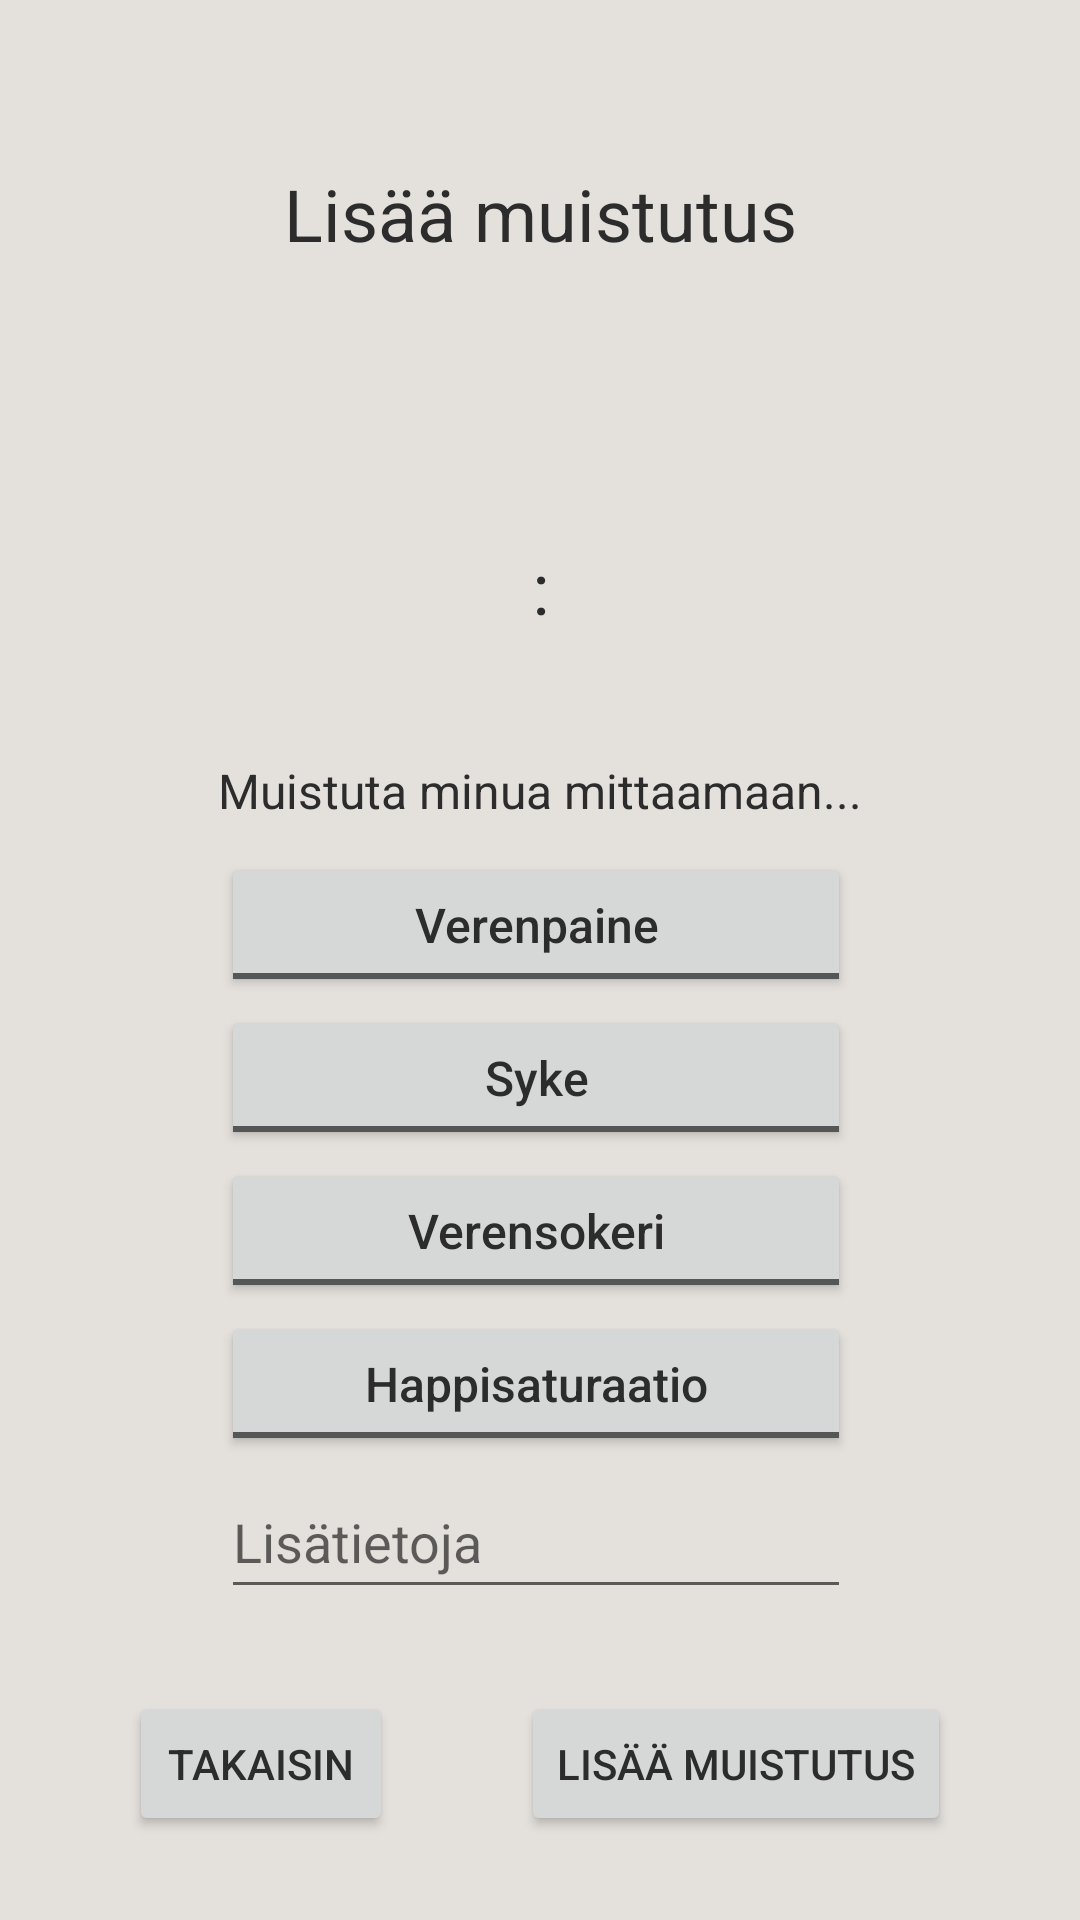

Write the Android layout XML for this screen, with the resource values it uses.
<!-- AndroidManifest.xml: application theme Theme.TsekkaaArvosi -->
<!-- res/layout/activity_lisaa_muistutus.xml -->
<?xml version="1.0" encoding="utf-8"?>
<androidx.constraintlayout.widget.ConstraintLayout xmlns:android="http://schemas.android.com/apk/res/android"
    xmlns:app="http://schemas.android.com/apk/res-auto"
    xmlns:tools="http://schemas.android.com/tools"
    android:layout_width="match_parent"
    android:layout_height="match_parent"
    tools:context=".LisaaMuistutusActivity">

    <TextView
        android:id="@+id/muistutusOtsikko"
        android:layout_width="wrap_content"
        android:layout_height="wrap_content"
        android:text="Lisää muistutus"
        android:textSize="24sp"
        app:layout_constraintBottom_toTopOf="@+id/pvmContainer"
        app:layout_constraintEnd_toEndOf="parent"
        app:layout_constraintHorizontal_bias="0.5"
        app:layout_constraintStart_toStartOf="parent"
        app:layout_constraintTop_toTopOf="parent"
        app:layout_constraintVertical_bias="0.6"
        app:layout_constraintVertical_chainStyle="spread" />

    <TextView
        android:id="@+id/textView4"
        android:layout_width="wrap_content"
        android:layout_height="wrap_content"
        android:layout_marginTop="20dp"
        android:layout_marginBottom="10dp"
        android:text="Muistuta minua mittaamaan..."
        android:textSize="16sp"
        app:layout_constraintBottom_toTopOf="@+id/valinnatView"
        app:layout_constraintEnd_toEndOf="parent"
        app:layout_constraintHorizontal_bias="0.5"
        app:layout_constraintStart_toStartOf="parent"
        app:layout_constraintTop_toBottomOf="@+id/kelloContainer"
        app:layout_constraintVertical_chainStyle="packed" />

    <LinearLayout
        android:id="@+id/valinnatView"
        android:layout_width="wrap_content"
        android:layout_height="wrap_content"
        android:orientation="vertical"
        app:layout_constraintBottom_toBottomOf="parent"
        app:layout_constraintEnd_toEndOf="parent"
        app:layout_constraintHorizontal_bias="0.492"
        app:layout_constraintStart_toStartOf="parent"
        app:layout_constraintTop_toBottomOf="@+id/textView4">

        <ToggleButton
            android:id="@+id/verenpaineCheck"
            android:layout_width="match_parent"
            android:layout_height="wrap_content"
            android:layout_marginBottom="3dp"
            android:text="Verenpaine"
            android:textAllCaps="false"
            android:textOff="Verenpaine"
            android:textOn="Verenpaine"
            android:textSize="16sp"
            app:layout_constraintBottom_toTopOf="@+id/sykeCheck"
            app:layout_constraintTop_toBottomOf="@+id/muistutusOtsikko"
            app:layout_constraintVertical_chainStyle="packed"
            tools:layout_editor_absoluteX="127dp" />

        <ToggleButton
            android:id="@+id/sykeCheck"
            android:layout_width="match_parent"
            android:layout_height="wrap_content"
            android:layout_marginBottom="3dp"
            android:text="Syke"
            android:textAllCaps="false"
            android:textOff="Syke"
            android:textOn="Syke"
            android:textSize="16sp"

            app:layout_constraintBottom_toTopOf="@+id/verensokeriCheck"
            app:layout_constraintTop_toBottomOf="@+id/verenpaineCheck"
            tools:layout_editor_absoluteX="127dp" />

        <ToggleButton
            android:id="@+id/verensokeriCheck"
            android:layout_width="match_parent"
            android:layout_height="wrap_content"
            android:layout_marginBottom="3dp"
            android:text="Verensokeri"
            android:textAllCaps="false"
            android:textOff="Verensokeri"
            android:textOn="Verensokeri"
            android:textSize="16sp"
            app:layout_constraintBottom_toTopOf="@+id/happisaturaatioCheck"
            app:layout_constraintTop_toBottomOf="@+id/sykeCheck"
            tools:layout_editor_absoluteX="141dp" />

        <ToggleButton
            android:id="@+id/happisaturaatioCheck"
            android:layout_width="match_parent"
            android:layout_height="wrap_content"
            android:layout_marginBottom="3dp"
            android:text="Happisaturaatio"
            android:textAllCaps="false"
            android:textOff="Happisaturaatio"
            android:textOn="Happisaturaatio"
            android:textSize="16sp"
            app:layout_constraintBottom_toBottomOf="parent"
            app:layout_constraintTop_toBottomOf="@+id/verensokeriCheck"
            tools:layout_editor_absoluteX="144dp" />

        <EditText
            android:id="@+id/lisatiedotEdit"
            android:layout_width="wrap_content"
            android:layout_height="wrap_content"
            android:ems="10"
            android:hint="Lisätietoja"
            android:inputType="none"
            android:minHeight="48dp" />
    </LinearLayout>

    <Button
        android:id="@+id/lisaaButton"
        android:layout_width="wrap_content"
        android:layout_height="wrap_content"
        android:onClick="lisaaMuistutus"
        android:text="Lisää muistutus"
        app:layout_constraintBottom_toBottomOf="parent"
        app:layout_constraintEnd_toEndOf="parent"
        app:layout_constraintStart_toEndOf="@+id/takaisinButton"
        app:layout_constraintTop_toBottomOf="@+id/valinnatView" />

    <Button
        android:id="@+id/takaisinButton"
        android:layout_width="wrap_content"
        android:layout_height="wrap_content"
        android:onClick="backButtonPressed"
        android:text="Takaisin"
        app:layout_constraintBottom_toBottomOf="parent"
        app:layout_constraintEnd_toStartOf="@+id/lisaaButton"
        app:layout_constraintHorizontal_chainStyle="spread"
        app:layout_constraintStart_toStartOf="parent"
        app:layout_constraintTop_toBottomOf="@+id/valinnatView" />

    <LinearLayout
        android:id="@+id/pvmContainer"
        android:layout_width="wrap_content"
        android:layout_height="wrap_content"
        android:layout_marginTop="20dp"
        android:layout_marginBottom="20dp"
        android:textSize="24sp"
        app:layout_constraintBottom_toTopOf="@+id/kelloContainer"
        app:layout_constraintEnd_toEndOf="parent"
        app:layout_constraintStart_toStartOf="parent"
        app:layout_constraintTop_toTopOf="parent"
        app:layout_constraintVertical_chainStyle="packed">

        <TextView
            android:id="@+id/pvEdit"
            android:layout_width="wrap_content"
            android:layout_height="wrap_content"
            android:layout_weight="1"
            android:textAlignment="center"
            android:background="@drawable/rounded_corner"
            android:paddingLeft="@dimen/rounded_corner_padding"
            android:paddingRight="@dimen/rounded_corner_padding"
            android:textColor="@color/tausta_dark"
            android:textSize="24sp" />

        <TextView
            android:id="@+id/piste"
            android:layout_width="wrap_content"
            android:layout_height="wrap_content"
            android:layout_weight="1"
            android:text="  "
            android:textSize="24sp" />

        <TextView
            android:id="@+id/kkEdit"
            android:layout_width="wrap_content"
            android:layout_height="wrap_content"
            android:layout_weight="1"
            android:textAlignment="center"
            android:background="@drawable/rounded_corner"
            android:paddingLeft="@dimen/rounded_corner_padding"
            android:paddingRight="@dimen/rounded_corner_padding"
            android:textColor="@color/tausta_dark"
            android:textSize="24sp" />

        <TextView
            android:id="@+id/piste2"
            android:layout_width="wrap_content"
            android:layout_height="wrap_content"
            android:layout_weight="1"
            android:text="  "
            android:textColor="@color/tausta_dark"
            android:textSize="24sp" />

        <TextView
            android:id="@+id/vvEdit"
            android:layout_width="wrap_content"
            android:layout_height="wrap_content"
            android:layout_weight="1"
            android:textAlignment="center"
            android:background="@drawable/rounded_corner"
            android:paddingLeft="@dimen/rounded_corner_padding"
            android:paddingRight="@dimen/rounded_corner_padding"
            android:textColor="@color/tausta_dark"
            android:textSize="24sp" />
    </LinearLayout>

    <LinearLayout
        android:id="@+id/kelloContainer"
        android:layout_width="wrap_content"
        android:layout_height="wrap_content"
        android:layout_marginBottom="20dp"
        android:orientation="horizontal"
        app:layout_constraintBottom_toTopOf="@+id/textView4"
        app:layout_constraintEnd_toEndOf="parent"
        app:layout_constraintStart_toStartOf="parent"
        app:layout_constraintTop_toBottomOf="@+id/pvmContainer">

        <TextView
            android:id="@+id/hhEdit"
            android:layout_width="wrap_content"
            android:layout_height="wrap_content"
            android:layout_weight="1"
            android:textAlignment="center"
            android:background="@drawable/rounded_corner"
            android:paddingLeft="@dimen/rounded_corner_padding"
            android:paddingRight="@dimen/rounded_corner_padding"
            android:textColor="@color/tausta_dark"
            android:textSize="24sp" />

        <TextView
            android:id="@+id/kaksoispiste"
            android:layout_width="wrap_content"
            android:layout_height="wrap_content"
            android:layout_weight="1"
            android:text=" : "
            android:textSize="24sp" />

        <TextView
            android:id="@+id/minEdit"
            android:layout_width="wrap_content"
            android:layout_height="wrap_content"
            android:layout_weight="1"
            android:background="@drawable/rounded_corner"
            android:textAlignment="center"
            android:paddingLeft="@dimen/rounded_corner_padding"
            android:paddingRight="@dimen/rounded_corner_padding"
            android:textColor="@color/tausta_dark"
            android:textSize="24sp" />
    </LinearLayout>

</androidx.constraintlayout.widget.ConstraintLayout>
<!-- resources referenced by this layout -->
<resources>
  <color name="tausta_dark">#0E0E15</color>
  <dimen name="rounded_corner_padding">5dp</dimen>
  <!-- drawable rounded_corner (drawable) -->
  <?xml version="1.0" encoding="utf-8"?>
  <shape xmlns:android="http://schemas.android.com/apk/res/android" >
      <stroke
          android:width="1dp"
          android:color="@color/tausta_light" />
  
      <solid android:color="@color/tausta_light" />
  
      <padding
          android:left="1dp"
          android:right="1dp"
          android:bottom="1dp"
          android:top="1dp" />
  
      <corners android:radius="4dp" />
  </shape>
  <style name="Theme.TsekkaaArvosi" parent="Theme.MaterialComponents.DayNight.DarkActionBar">
          <item name="android:windowBackground">@color/tausta_light</item>
          <item name="android:textColor">@color/teksti_light</item>
          
          <item name="colorPrimary">@color/buttonien_tausta_light</item>
          <item name="colorPrimaryVariant">@color/purple_700</item>
          <item name="colorOnPrimary">@color/buttonien_teksti_light</item>
          
          <item name="colorSecondary">@color/switchien_tausta_light</item> 
          <item name="colorSecondaryVariant">@color/switchien_tausta_light</item>
          <item name="colorOnSecondary">@color/switchien_teksti_light</item>
          
          <item name="android:statusBarColor">@color/ylapalkki_light</item>
          
      </style>
  <color name="tausta_light">#E4E0DC</color>
  <color name="teksti_light">#2c2c2c</color>
  <color name="buttonien_tausta_light">#D4AF37</color>
  <color name="purple_700">#FF3700B3</color>
  <color name="buttonien_teksti_light">#ffffff</color>
  <color name="switchien_tausta_light">#D4AF37</color>
  <color name="switchien_teksti_light">#000000</color>
  <color name="ylapalkki_light">#000000</color>
</resources>
